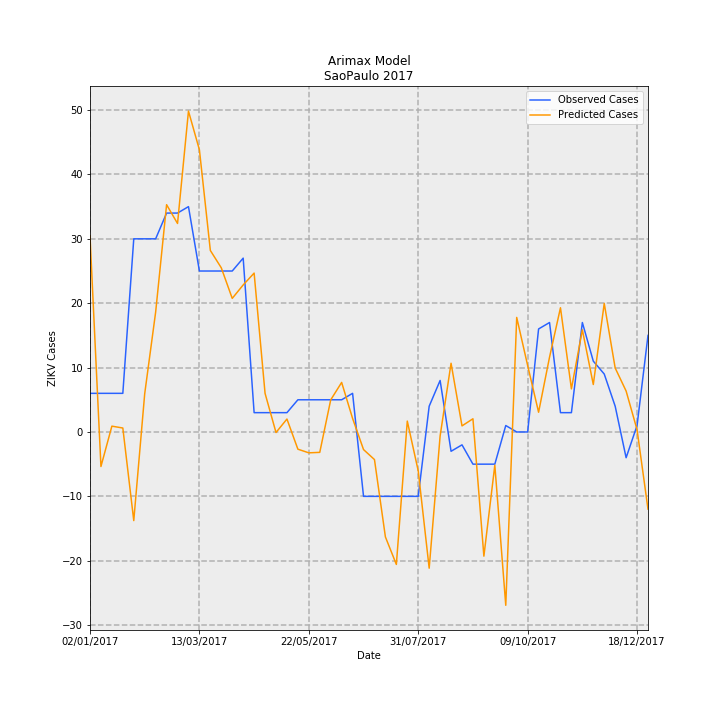

The data file committed next to this chart (first rows):
Date, predictions_incidence, observed_incidence, Predicted Cases, Observed Cases, error
02/01/2017, 0.06754, 0.01331, 30.46, 6.0, -24.46
09/01/2017, -0.0119, 0.01331, -5.366, 6.0, 11.37
16/01/2017, 0.002004, 0.01331, 0.9038, 6.0, 5.096
23/01/2017, 0.001362, 0.01331, 0.614, 6.0, 5.386
30/01/2017, -0.03053, 0.06653, -13.77, 30.0, 43.77
06/02/2017, 0.01318, 0.06653, 5.943, 30.0, 24.06
13/02/2017, 0.04129, 0.06653, 18.62, 30.0, 11.38
20/02/2017, 0.07829, 0.0754, 35.3, 34.0, -1.303
27/02/2017, 0.07181, 0.0754, 32.38, 34.0, 1.616
06/03/2017, 0.1105, 0.07761, 49.84, 35, -14.84
13/03/2017, 0.09718, 0.05544, 43.82, 25.0, -18.82
20/03/2017, 0.06251, 0.05544, 28.19, 25.0, -3.189
27/03/2017, 0.05654, 0.05544, 25.49, 25.0, -0.4944
03/04/2017, 0.04601, 0.05544, 20.75, 25.0, 4.252
10/04/2017, 0.05064, 0.05987, 22.84, 27.0, 4.164
17/04/2017, 0.05473, 0.006653, 24.68, 3.0, -21.68
24/04/2017, 0.0133, 0.006653, 5.998, 3.0, -2.998
01/05/2017, -0.0001864, 0.006653, -0.08405, 3.0, 3.084
08/05/2017, 0.004456, 0.006653, 2.009, 3.0, 0.9908
15/05/2017, -0.005932, 0.01109, -2.675, 5.0, 7.675
22/05/2017, -0.007187, 0.01109, -3.241, 5.0, 8.241
29/05/2017, -0.007024, 0.01109, -3.168, 5.0, 8.168
05/06/2017, 0.01105, 0.01109, 4.983, 5.0, 0.01719
12/06/2017, 0.01707, 0.01109, 7.696, 5.0, -2.696
19/06/2017, 0.004666, 0.01331, 2.104, 6.0, 3.896
26/06/2017, -0.006063, -0.02218, -2.734, -10.0, -7.266
03/07/2017, -0.009508, -0.02218, -4.287, -10.0, -5.713
10/07/2017, -0.03617, -0.02218, -16.31, -10.0, 6.309
17/07/2017, -0.04562, -0.02218, -20.57, -10.0, 10.57
24/07/2017, 0.003747, -0.02218, 1.69, -10.0, -11.69
31/07/2017, -0.01341, -0.02218, -6.048, -10.0, -3.952
07/08/2017, -0.04692, 0.00887, -21.16, 4.0, 25.16
14/08/2017, -0.001387, 0.01774, -0.6255, 8.0, 8.625
21/08/2017, 0.02367, -0.006653, 10.67, -3.0, -13.67
28/08/2017, 0.002094, -0.004435, 0.9445, -2.0, -2.944
04/09/2017, 0.004546, -0.01109, 2.05, -5.0, -7.05
11/09/2017, -0.04278, -0.01109, -19.29, -5.0, 14.29
18/09/2017, -0.01143, -0.01109, -5.156, -5.0, 0.1558
25/09/2017, -0.0597, 0.002218, -26.92, 1.0, 27.92
02/10/2017, 0.03945, 0.0, 17.79, 0.0, -17.79
09/10/2017, 0.02289, 0.0, 10.32, 0.0, -10.32
16/10/2017, 0.006798, 0.03548, 3.065, 16.0, 12.93
23/10/2017, 0.02576, 0.0377, 11.62, 17.0, 5.385
30/10/2017, 0.04279, 0.006653, 19.3, 3.0, -16.3
06/11/2017, 0.01484, 0.006653, 6.691, 3.0, -3.691
13/11/2017, 0.03519, 0.0377, 15.87, 17.0, 1.132
20/11/2017, 0.01635, 0.02439, 7.372, 11.0, 3.628
27/11/2017, 0.04427, 0.01996, 19.96, 9.0, -10.96
04/12/2017, 0.02204, 0.00887, 9.937, 4.0, -5.937
11/12/2017, 0.01409, -0.00887, 6.356, -4.0, -10.36
18/12/2017, 0.0007732, 0.002218, 0.3487, 1.0, 0.6513
25/12/2017, -0.02658, 0.03326, -11.98, 15.0, 26.98
